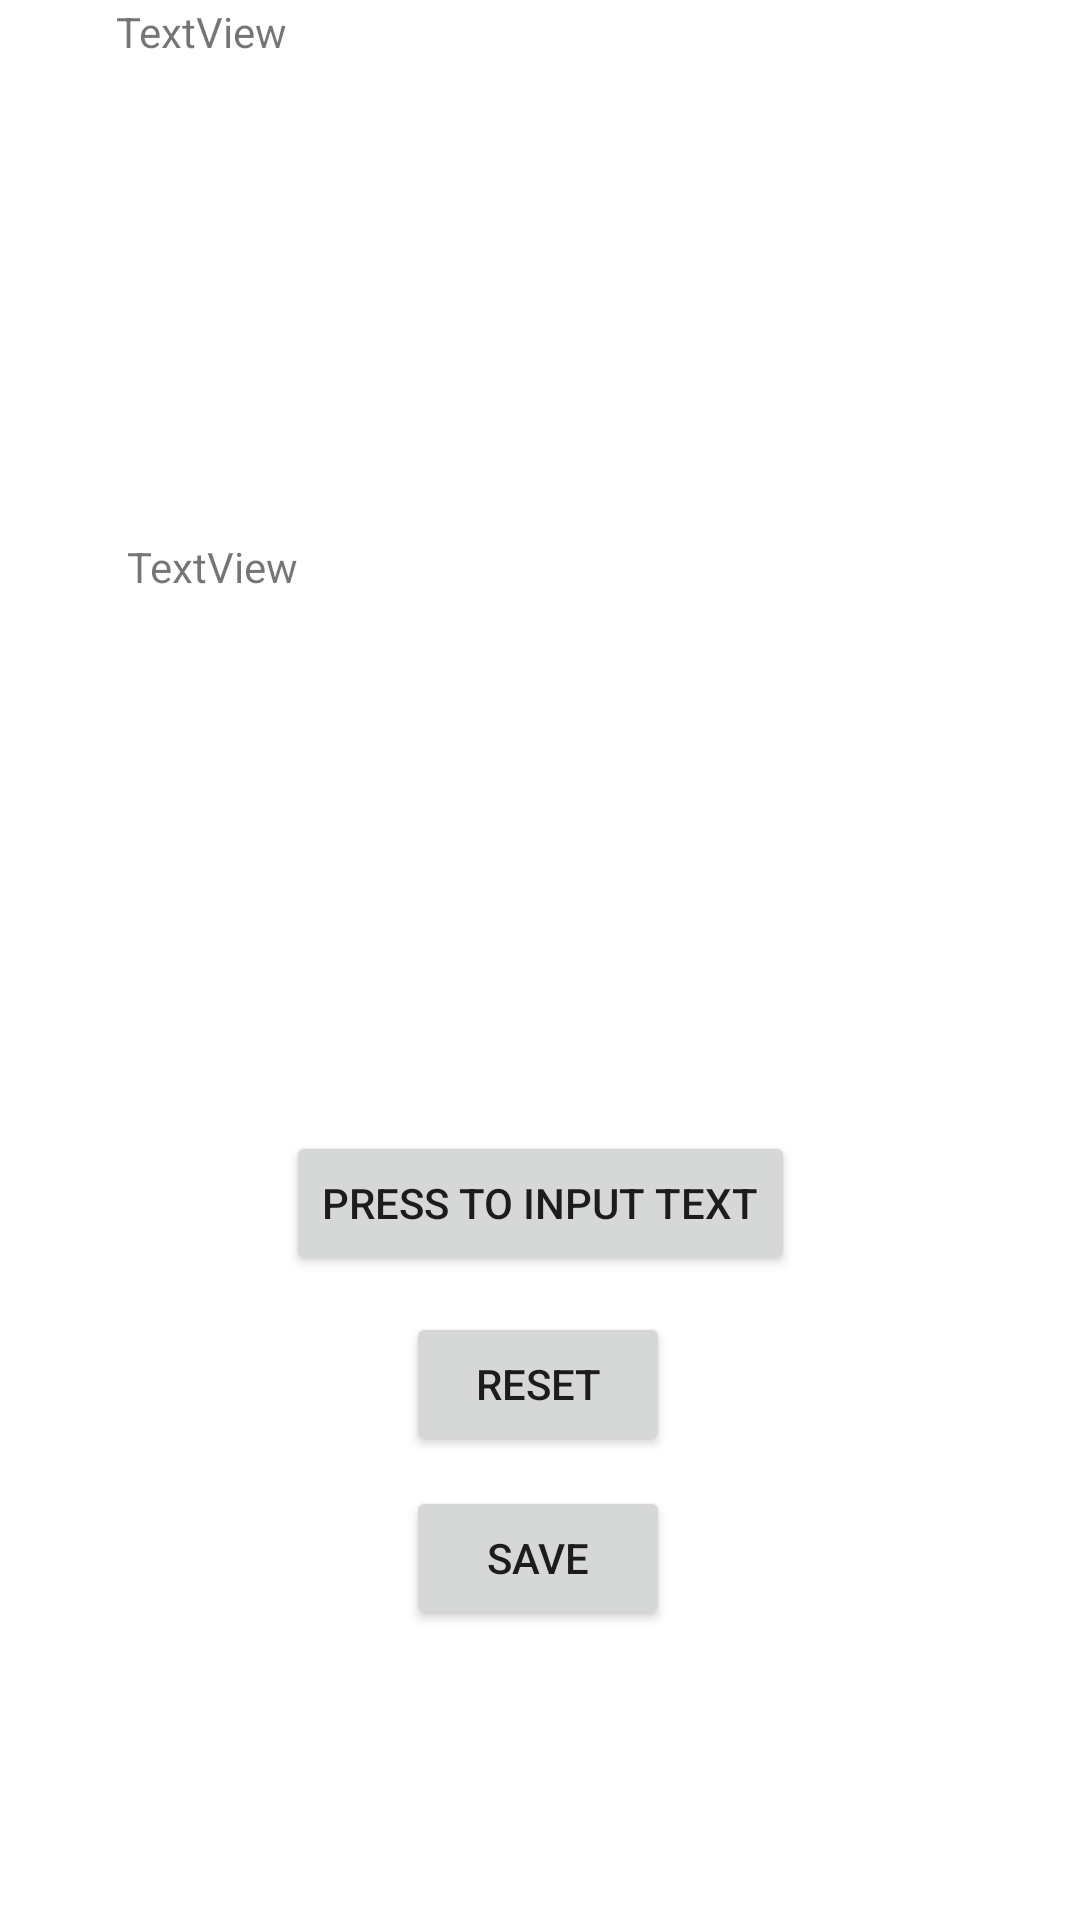

The Android layout XML behind this screen, and the referenced resources:
<!-- AndroidManifest.xml: application theme Theme.TranslateBank -->
<!-- res/layout/activity_input.xml -->
<?xml version="1.0" encoding="utf-8"?>
<androidx.constraintlayout.widget.ConstraintLayout xmlns:android="http://schemas.android.com/apk/res/android"
    xmlns:app="http://schemas.android.com/apk/res-auto"
    xmlns:tools="http://schemas.android.com/tools"
    android:layout_width="match_parent"
    android:layout_height="match_parent">

    <Button
        android:id="@+id/recordButton"
        android:layout_width="wrap_content"
        android:layout_height="wrap_content"
        android:text="@string/record_btn"
        app:layout_constraintBottom_toBottomOf="parent"
        app:layout_constraintEnd_toEndOf="parent"
        app:layout_constraintStart_toStartOf="parent"
        app:layout_constraintTop_toBottomOf="@+id/textView2"
        app:layout_constraintVertical_bias="0.096" />

    <TextView
        android:id="@+id/textView"
        android:layout_width="283dp"
        android:layout_height="177dp"
        android:text="TextView"
        app:layout_constraintBottom_toTopOf="@+id/textView2"
        app:layout_constraintEnd_toEndOf="parent"
        app:layout_constraintStart_toStartOf="parent"
        app:layout_constraintTop_toTopOf="parent"
        app:layout_constraintVertical_bias="0.375" />

    <TextView
        android:id="@+id/textView2"
        android:layout_width="275dp"
        android:layout_height="175dp"
        android:text="TextView"
        app:layout_constraintBottom_toBottomOf="parent"
        app:layout_constraintEnd_toEndOf="parent"
        app:layout_constraintHorizontal_bias="0.497"
        app:layout_constraintStart_toStartOf="parent"
        app:layout_constraintTop_toTopOf="parent"
        app:layout_constraintVertical_bias="0.386" />

    <Button
        android:id="@+id/resetButton"
        android:layout_width="wrap_content"
        android:layout_height="wrap_content"
        android:layout_marginBottom="72dp"
        android:text="@string/reset_btn"
        app:layout_constraintBottom_toBottomOf="parent"
        app:layout_constraintEnd_toEndOf="parent"
        app:layout_constraintHorizontal_bias="0.498"
        app:layout_constraintStart_toStartOf="parent"
        app:layout_constraintTop_toBottomOf="@+id/recordButton"
        app:layout_constraintVertical_bias="0.131" />

    <Button
        android:id="@+id/saveButton"
        android:layout_width="wrap_content"
        android:layout_height="wrap_content"
        android:text="@string/save_btn"
        app:layout_constraintBottom_toBottomOf="parent"
        app:layout_constraintEnd_toEndOf="parent"
        app:layout_constraintHorizontal_bias="0.498"
        app:layout_constraintStart_toStartOf="parent"
        app:layout_constraintTop_toBottomOf="@+id/resetButton"
        app:layout_constraintVertical_bias="0.093" />

</androidx.constraintlayout.widget.ConstraintLayout>
<!-- resources referenced by this layout -->
<resources>
  <string name="record_btn">Press to input text</string>
  <string name="reset_btn">Reset</string>
  <string name="save_btn">Save</string>
  <style name="Theme.TranslateBank" parent="Theme.MaterialComponents.DayNight.DarkActionBar">
          
          <item name="colorPrimary">@color/purple_500</item>
          <item name="colorPrimaryVariant">@color/purple_700</item>
          <item name="colorOnPrimary">@color/white</item>
          
          <item name="colorSecondary">@color/teal_200</item>
          <item name="colorSecondaryVariant">@color/teal_700</item>
          <item name="colorOnSecondary">@color/black</item>
          
          <item name="android:statusBarColor" tools:targetApi="l">?attr/colorPrimaryVariant</item>
          
      </style>
  <!-- not gathered from this repository: default colours our renderer supplied (Android Studio template values) -->
  <color name="purple_500">#FF6200EE</color>
  <color name="purple_700">#FF3700B3</color>
  <color name="teal_200">#FF03DAC5</color>
  <color name="teal_700">#FF018786</color>
  <color name="black">#FF000000</color>
  <color name="white">#FFFFFFFF</color>
</resources>
